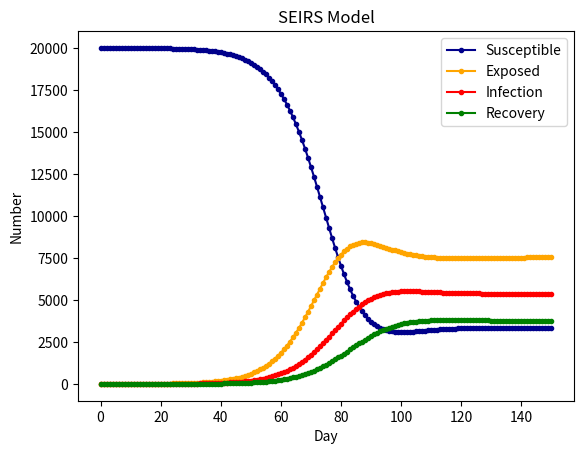

The script that saved this image:
#!/usr/bin/env python3
# -*- coding: utf-8 -*-
"""
Created on Mon May 18 20:51:15 2020

@author: 
[redacted]
"""

import scipy.integrate as spi
import numpy as np
import matplotlib.pyplot as plt

# N为人群总数
N = 20000
# β为传染率系数
beta = 0.6
# gamma为恢复率系数
gamma = 0.1
# Ts为抗体持续时间
Ts = 7
# Te为疾病潜伏期
Te = 14
# I_0为感染者的初始人数
I_0 = 1
# E_0为潜伏者的初始人数
E_0 = 0
# R_0为治愈者的初始人数
R_0 = 0
# S_0为易感者的初始人数
S_0 = N - I_0 - E_0 - R_0
# T为传播时间
T = 150

# INI为初始状态下的数组
INI = (S_0,E_0,I_0,R_0)


def funcSEIRS(inivalue,_):
    Y = np.zeros(4)
    X = inivalue
    # 易感个体变化
    Y[0] = - (beta * X[0] * X[2]) / N + X[3] / Ts
    # 潜伏个体变化
    Y[1] = (beta * X[0] * X[2]) / N - X[1] / Te
    # 感染个体变化
    Y[2] = X[1] / Te - gamma * X[2]
    # 治愈个体变化
    Y[3] = gamma * X[2] - X[3] / Ts
    return Y

T_range = np.arange(0,T + 1)

RES = spi.odeint(funcSEIRS,INI,T_range)


plt.plot(RES[:,0],color = 'darkblue',label = 'Susceptible',marker = '.')
plt.plot(RES[:,1],color = 'orange',label = 'Exposed',marker = '.')
plt.plot(RES[:,2],color = 'red',label = 'Infection',marker = '.')
plt.plot(RES[:,3],color = 'green',label = 'Recovery',marker = '.')

plt.title('SEIRS Model')
plt.legend()
plt.xlabel('Day')
plt.ylabel('Number')
plt.show()
